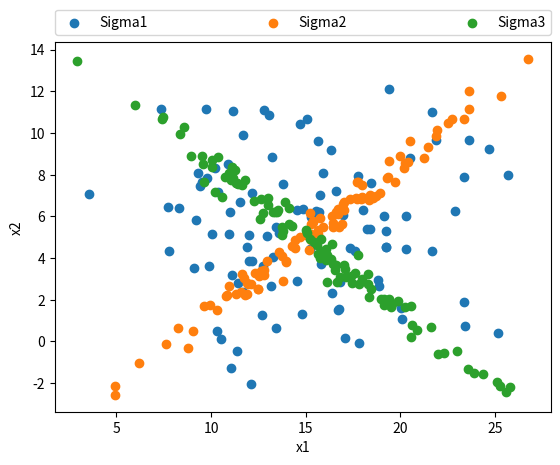

Recreate this plot in Python.
import numpy as np
import matplotlib.pyplot as plt
import os


def bmatrix(a):
    """Returns a LaTeX bmatrix
    Retrieved from https://stackoverflow.com/questions/17129290/numpy-2d-and-1d-array-to-latex-bmatrix
    :a: numpy array
    :returns: LaTeX bmatrix as a string
    """
    if len(a.shape) > 2:
        raise ValueError('bmatrix can at most display two dimensions')
    lines = str(a).replace('[', '').replace(']', '').splitlines()
    rv = [r'\begin{bmatrix}']
    rv += ['  ' + ' & '.join(l.split()) + r'\\' for l in lines]
    rv += [r'\end{bmatrix}']
    return '\n'.join(rv)


mu = [15, 5]
all_sigmas = np.asarray(([[20, 0], [0, 10]], [[20, 14], [14, 10]], [[20, -14], [-14, 10]]))
np.random.seed(0)
n = 100
vec_one = np.ones((n, 1))
for i in range(len(all_sigmas)):
    sigma = all_sigmas[i]
    samples = np.random.multivariate_normal(mu, sigma, size=n)

    e_mu = samples.T.dot(vec_one) / n
    e_sigma = (samples.T - e_mu.dot(vec_one.T)).dot(samples - vec_one.dot(e_mu.T)) / n

    print('\[')
    print('\Sigma_' + str(i + 1) + '=')
    print(bmatrix(sigma))
    print('\hat{\mu}=')
    print(bmatrix(e_mu))
    print('\hat{\Sigma}=')
    print(bmatrix(e_sigma))
    print('\]\n')
    plt.scatter(samples[:, 0], samples[:, 1], label='Sigma' + str(i + 1))

lgd = plt.legend(bbox_to_anchor=(0., 1.02, 1., .102), loc=3, ncol=3, mode="expand", borderaxespad=0.)
plt.xlabel('x1')
plt.ylabel('x2')
plt.show(block=False)
filename = 'Figure_2c.png'
save_path = os.path.join('.', filename)
plt.savefig(save_path, bbox_extra_artists=(lgd,), bbox_inches='tight')
